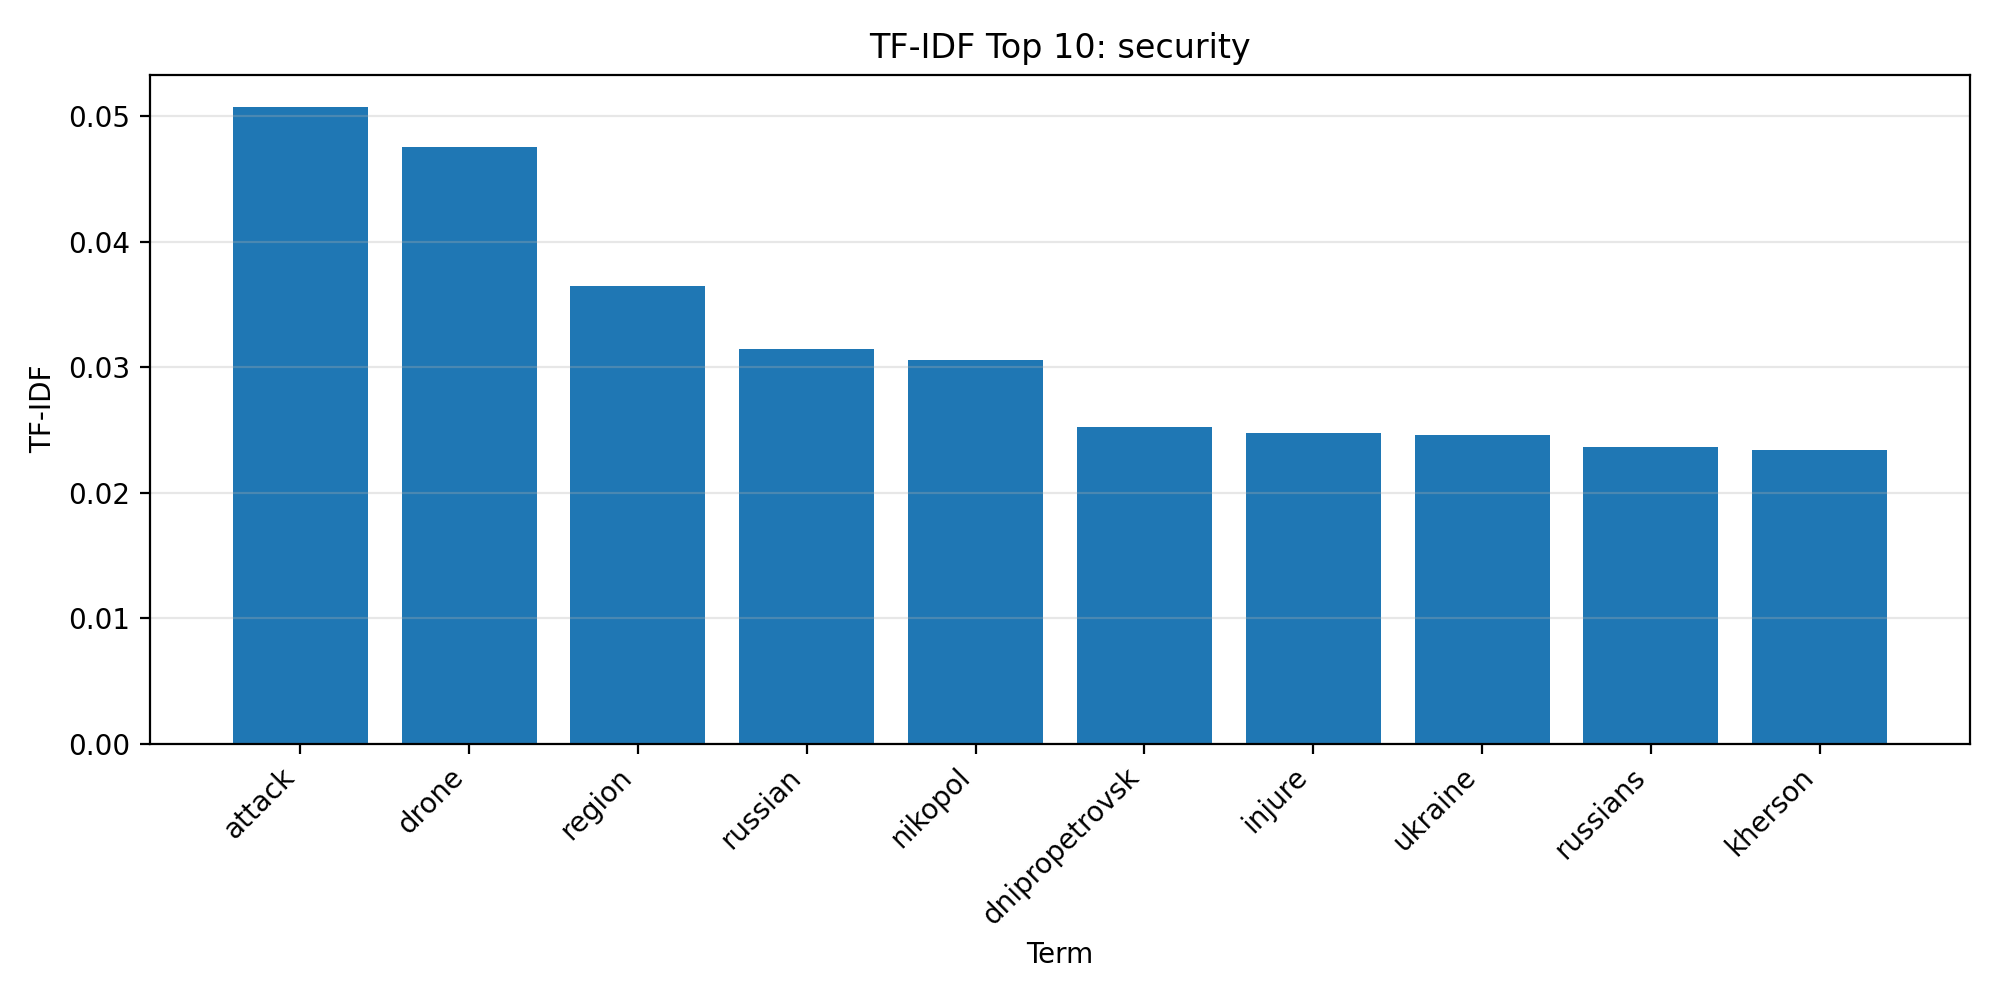

Source data for this figure (header and first rows):
term, tf-idf
attack, 0.05079
drone, 0.04755
region, 0.03644
russian, 0.03144
nikopol, 0.03056
dnipropetrovsk, 0.02523
injure, 0.02478
ukraine, 0.02457
russians, 0.02361
kherson, 0.02336
